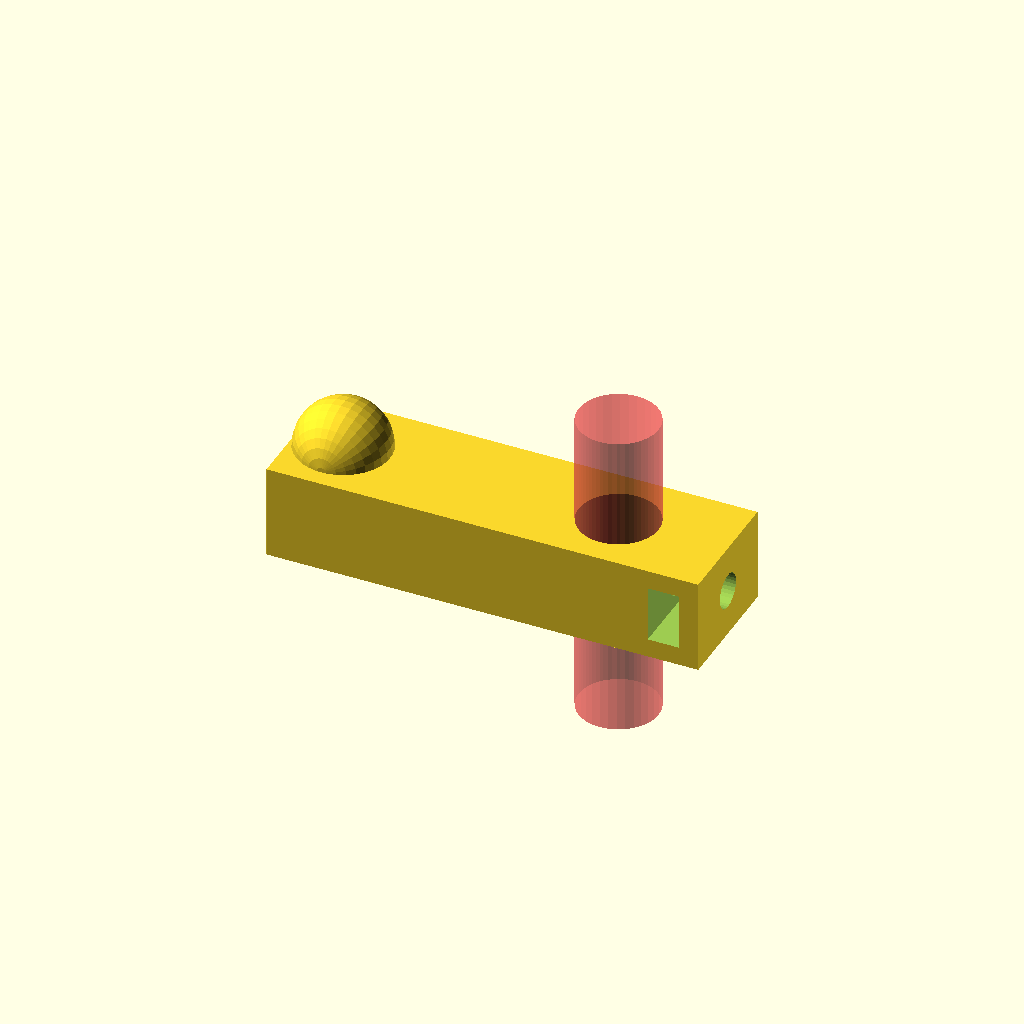
Cell 1: rendered with the file's own defaults.
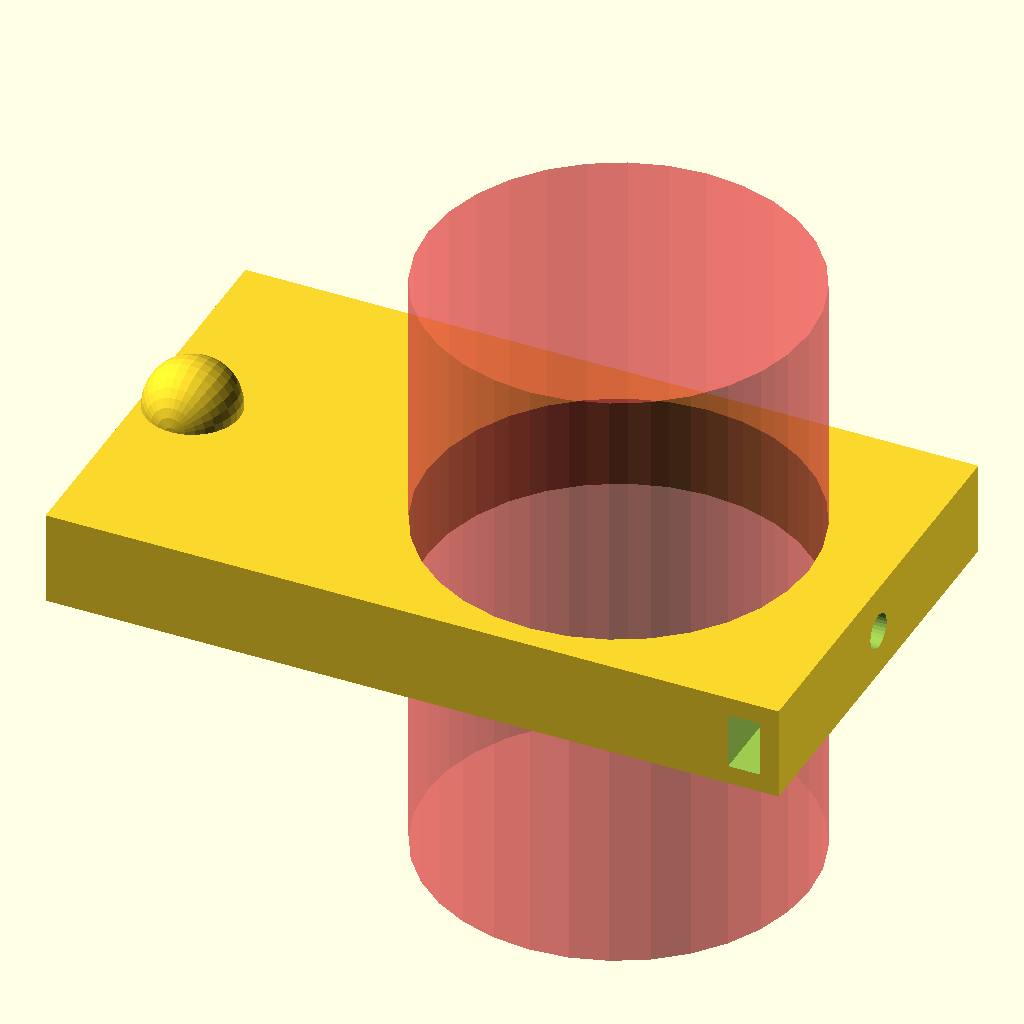
Cell 2: rod_diameter = 40 (everything else at default).
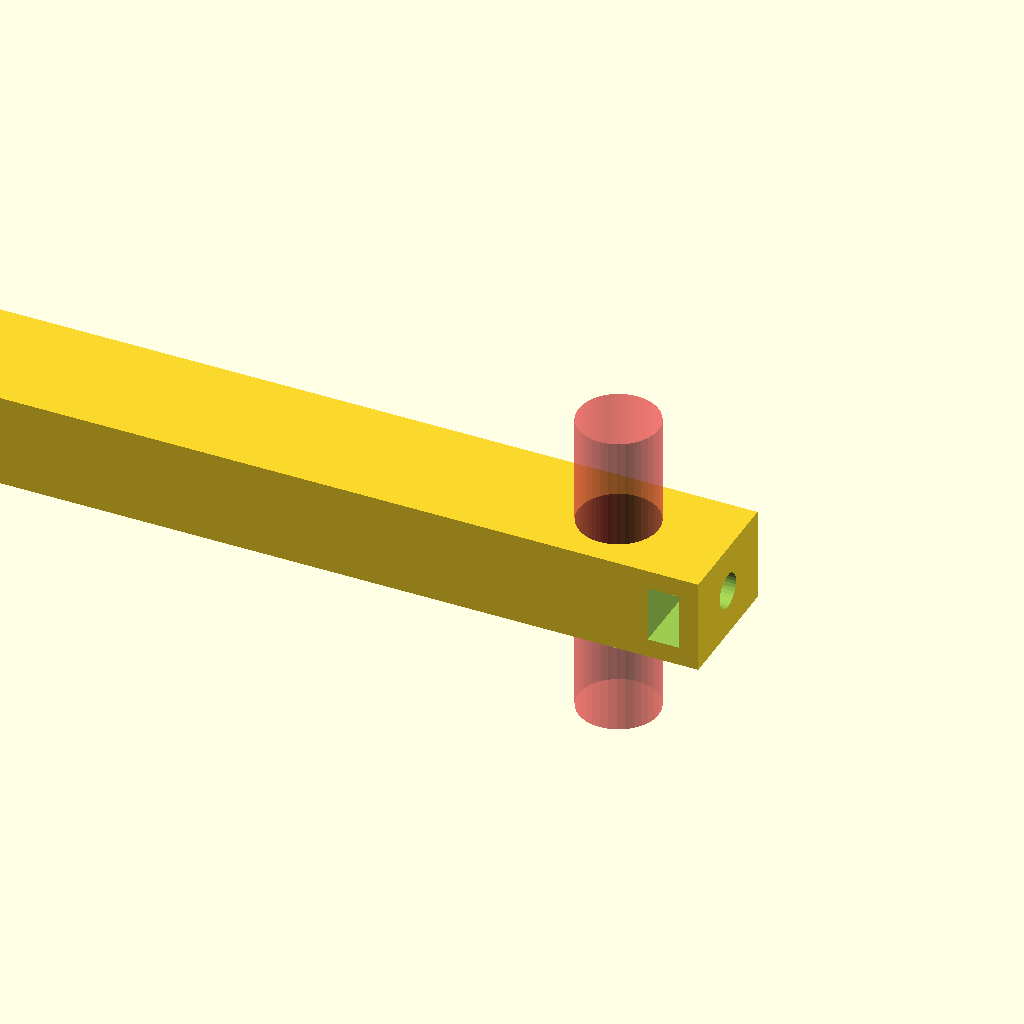
Cell 3: holder_length = 100 (everything else at default).
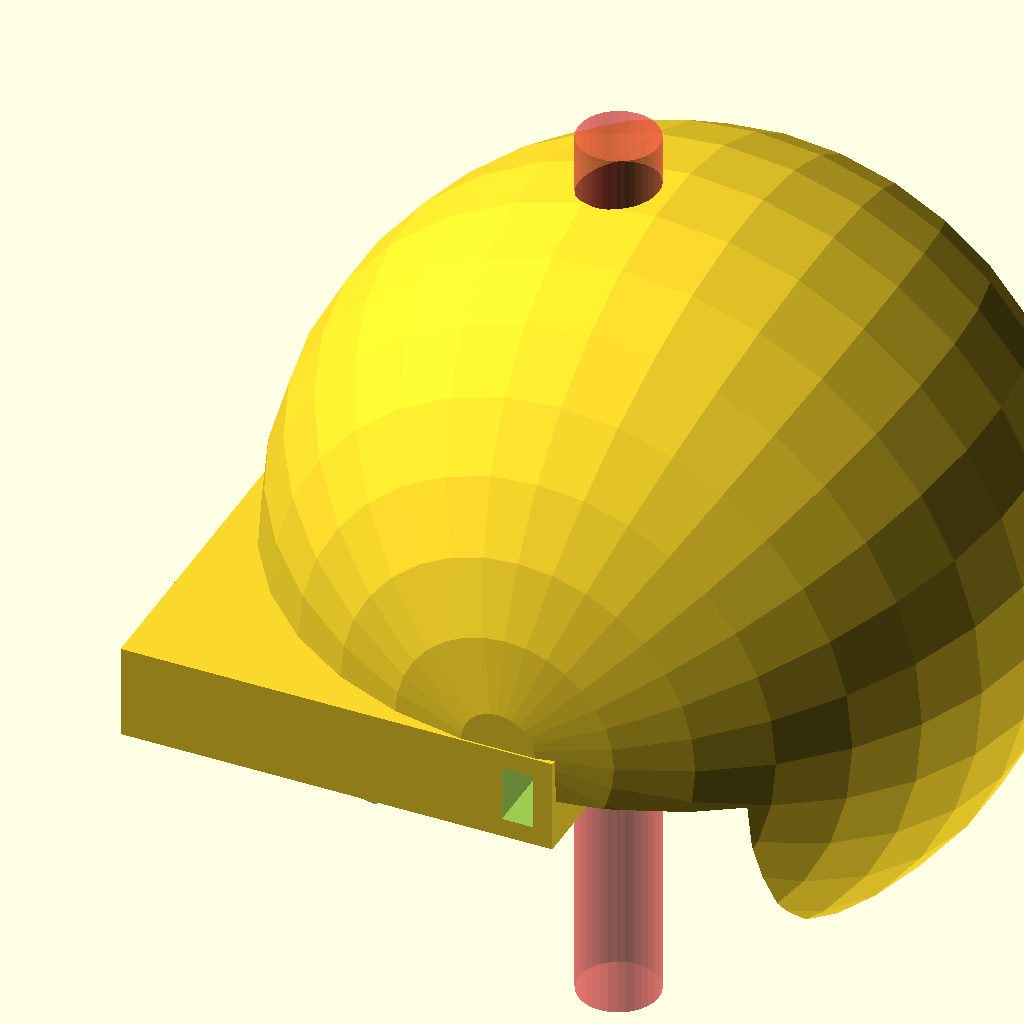
Cell 4 — contact_length set to 40, the other parameters unchanged.
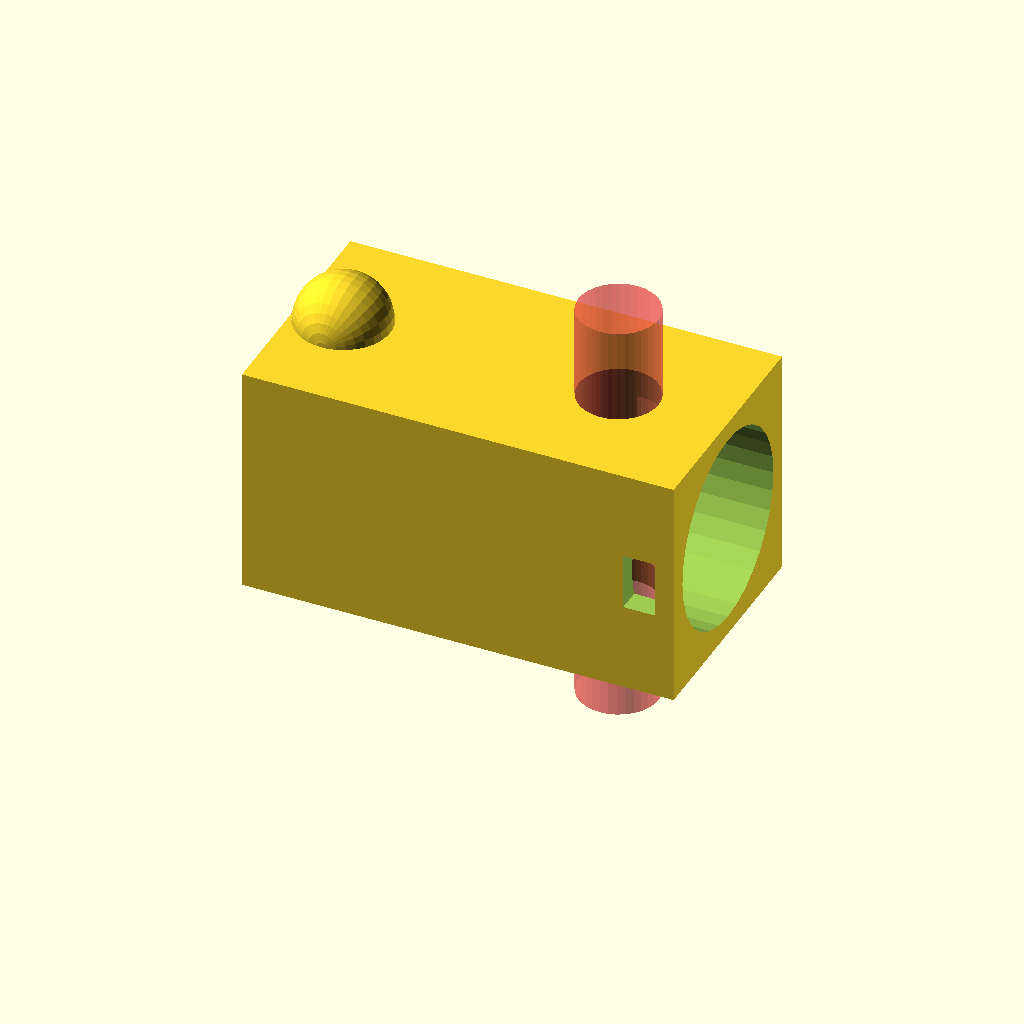
Cell 5: bolt_diameter = 20 (everything else at default).
One fixed orthographic camera (rotation 55°, 0°, 25°; colour scheme Cornfield) for every cell.
The OpenSCAD source (inputs/thingiverse/files/thing-3534266/files/ComponentTopHolder.scad):
// NOTE - spring design could be better...


//CUSTOMIZER VARIABLES

/* [Basic_Parameters] */

// First rod diameter, in mm
rod_diameter = 8.0;  // [2.0:0.1:40]

// Holder length, in mm
holder_length = 30; // [1:1:100];

// Contact Style
contact_style = 0;   // [0:Hemisphere, 1:SpringPlate, 2:Point, 3:Cylinder]

// Contact length, in mm
contact_length = 5; // [1:40]

// Spring thickness, in mm
spring_thickness = 1;   // [0.5:0.1:4.0]

// Bolt diameter, in mm
bolt_diameter = 3.0;    // [2:0.1:20]

// Nut diameter, in mm
nut_diameter = 6.0;  // [3:0.1:40]

// Nut thickness, in mm
nut_thickness = 2.8;  // [1.0:0.1:30]


/* [Extra_Features_for_Strength] */

// Margin to support the rods, in mm
rod_margin = 5; // [2:30]

// Nut clamp width margin, in mm
nut_clamp_margin = 4;   // [2:30]

//CUSTOMIZER VARIABLES END


// Sanity checks
if( rod_diameter <= 0
    || bolt_diameter <= 0 || nut_diameter <= 0 || nut_thickness <= 0)
{
    echo("<B>Error: Missing important parameters</B>");
}

if(nut_diameter <= bolt_diameter)
{
    echo("<B>Error: Nut size too small for bolt</B>");
}

// how much extra space to allow in nut trap, not user settable
nut_space_factor = 1.20;

nut_trap_len = nut_thickness*nut_space_factor;

bolt_rad = (bolt_diameter+0.7)/2;  // this should be almost loose
rod_rad = (rod_diameter+0.5)/2;  // should be sorta tight

z_rod_diameter = (rod_rad*2);
z_nut_size = 0;

// x length
main_width = max( 10, (rod_rad*2) + max( rod_margin/2, holder_length ) + nut_trap_len + nut_clamp_margin );
// z length
main_depth= max( 10, max(z_rod_diameter+rod_margin,z_nut_size), (bolt_rad*2)+nut_clamp_margin, contact_length*2 );
// y length
main_height = max( 10, nut_diameter + nut_clamp_margin, (bolt_rad*2)+nut_clamp_margin );




rotationZero = [0,0,0];
rotation90 = [90,0,0];
final_rotation = (contact_style == 1) ? rotationZero: rotation90;

translationZ = [0,0,main_depth/2];
translationY = [0,0,main_height/2];
final_translation = (contact_style == 1) ? translationZ: translationY;

// our object, translated to be flat on xy plane for easy STL generation
translate(final_translation) rotate(final_rotation)
    component_holder();


module hexagon(height,radius) 
{
  linear_extrude(height)
    circle(radius,$fn=6);
}

module nuttrap(){
  trap_depth = max( main_depth, main_height );
  translate([0,-nut_trap_len/2,trap_depth/2])
    cube([nut_diameter,nut_trap_len,trap_depth],center=true);
  rotate([90,360/12,0]) // so point is down, nut trapped by straight sides
    hexagon(nut_trap_len,(nut_diameter+1)/2);
}


module component_holder() {

    rod_x = 0;
    
    nut_x = rod_x + rod_rad + (nut_clamp_margin/2);
    nut_y = 0;

    rod_length = max(main_height,main_depth) + 20;

    difference() {

       union() {
          // the main block
          testx = -main_width/2 + rod_rad + nut_trap_len + nut_clamp_margin;
          translate([testx,0,0])
            cube([main_width,main_height,main_depth],center = true);
          
          if (contact_style == 1) {
             // spring plate: best in ABS or PETG, maybe SLA Flexible/Firm?
             plate_len = main_width - (rod_rad*2 + rod_margin/2 + nut_trap_len + nut_clamp_margin);
             
             platex = -main_width + (rod_rad + nut_trap_len + nut_clamp_margin) + plate_len/2;
             translate([platex,main_height/2 + contact_length + spring_thickness/2,0])
               cube([plate_len,spring_thickness,main_depth],center = true);
            
             spring_len = contact_length * 1.4142 + spring_thickness + 0.2;
             spring_offset = plate_len / 4;
             springy = main_height/2 + contact_length/2;
             translate([platex-spring_offset,springy,0])
               rotate([0,0,-45])
                 cube([spring_len,spring_thickness,main_depth],center = true);
             translate([platex+spring_offset,springy,0])
               rotate([0,0,-45])
                 cube([spring_len,spring_thickness,main_depth],center = true);
          } else {
            pointx = -main_width + (rod_rad + nut_trap_len + nut_clamp_margin) + contact_length;
            translate([pointx,main_height/2,0]) {
                if (contact_style == 0) {
                    difference() {
                        sphere(contact_length, $fn=32);
                        translate([0,-(main_height/2)-(contact_length+2)/2,0])
                          cube([main_width,contact_length+2,main_depth+2],center = true);
                    }
                } else if (contact_style == 2) {
                    rotate([-90,0,0])
                    cylinder(contact_length,contact_length,0,$fn=32);
                } else if (contact_style == 3) {
                    rotate([-90,0,0])
                    cylinder(contact_length,contact_length,contact_length,$fn=32);
                }
             }
          }
       
       }    // end union


      // rod clamp nut and bolt hole
      translate([nut_x,nut_y,0])
        rotate([0,0,90])
          nuttrap();
      translate([rod_x,nut_y,0])
        rotate([0,90,0])
          cylinder(main_width,bolt_rad,bolt_rad,$fn=32);

      // the rod
    #color("green")
      translate([rod_x,0,0])
        rotate([90,0,0])
          cylinder(rod_length,rod_rad,rod_rad,center=true,$fn=32);

    }
}
Customizer parameters (derived from the source; name, type, default, range or options):
rod_diameter: number, default 8, range 2 to 40, step 0.1
holder_length: number, default 30, range 1 to 100, step 1
contact_style: number, default 0, options 0, 1, 2, 3
contact_length: number, default 5, range 1 to 40
spring_thickness: number, default 1, range 0.5 to 4, step 0.1
bolt_diameter: number, default 3, range 2 to 20, step 0.1
nut_diameter: number, default 6, range 3 to 40, step 0.1
nut_thickness: number, default 2.8, range 1 to 30, step 0.1
rod_margin: number, default 5, range 2 to 30
nut_clamp_margin: number, default 4, range 2 to 30
nut_space_factor: number, default 1.2
z_nut_size: number, default 0
rotationZero: vector, default [0, 0, 0]
rotation90: vector, default [90, 0, 0]
